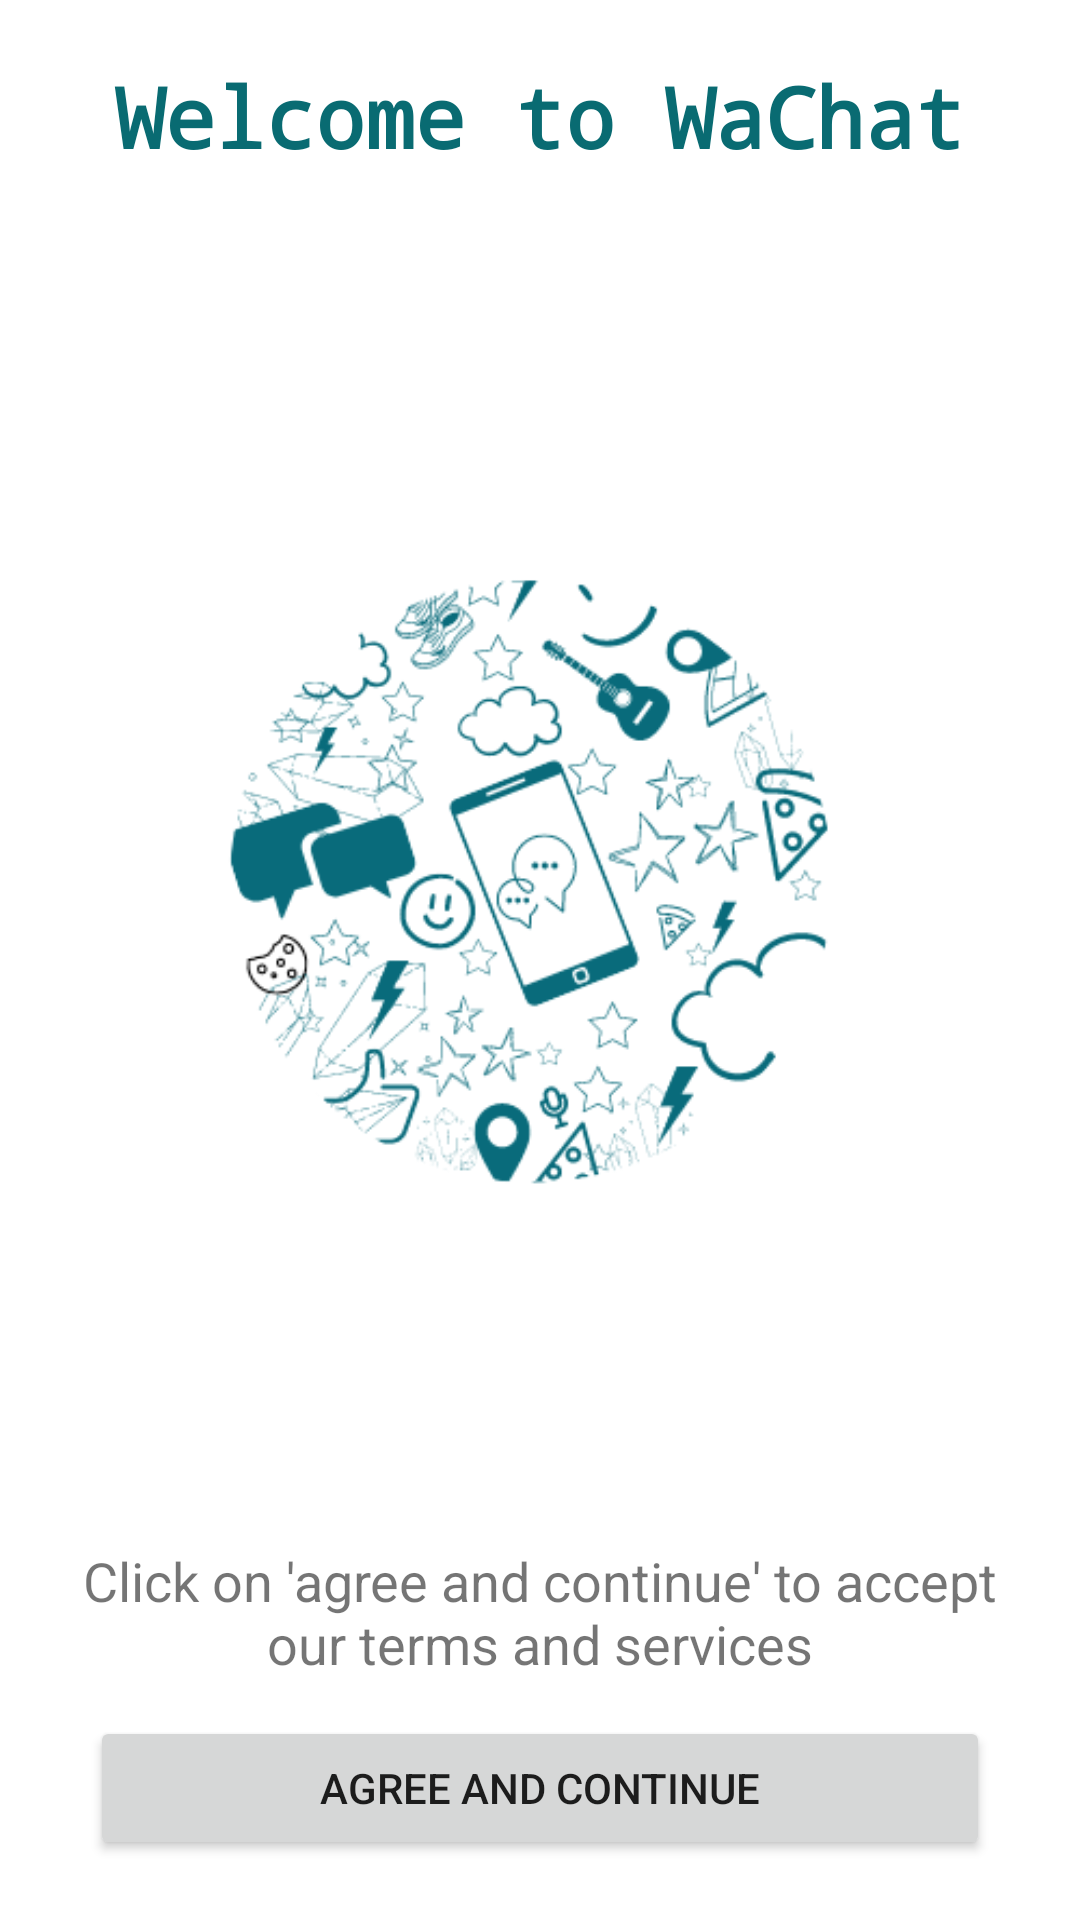

Layout XML and referenced resources for this Android screen:
<!-- AndroidManifest.xml: application theme Theme.WaChat -->
<!-- res/layout/fragment_license.xml -->
<?xml version="1.0" encoding="utf-8"?>
<androidx.constraintlayout.widget.ConstraintLayout xmlns:android="http://schemas.android.com/apk/res/android"
    xmlns:tools="http://schemas.android.com/tools"
    android:layout_width="match_parent"
    android:layout_height="match_parent"
    xmlns:app="http://schemas.android.com/apk/res-auto"
    tools:context=".LicenseFragment"
    android:background="@color/white">

    
    <TextView
        android:id="@+id/welcome"
        android:layout_width="match_parent"
        android:layout_height="wrap_content"
        android:layout_marginTop="20dp"
        android:fontFamily="monospace"
        android:text="@string/welcome_to_wachat"
        android:textAlignment="center"
        android:textColor="@color/teal"
        android:textSize="28sp"
        android:textStyle="bold"
        app:layout_constraintEnd_toEndOf="parent"
        app:layout_constraintStart_toStartOf="parent"
        app:layout_constraintTop_toTopOf="parent" />

    <ImageView
        android:id="@+id/imageView"
        android:layout_width="match_parent"
        android:layout_height="match_parent"
        android:layout_marginBottom="60dp"
        android:scaleType="fitCenter"
        app:layout_constraintBottom_toBottomOf="parent"
        app:layout_constraintEnd_toEndOf="parent"
        app:layout_constraintStart_toStartOf="parent"
        app:srcCompat="@drawable/inside"
        android:contentDescription="@string/image" />

    <TextView
        android:layout_width="match_parent"
        android:layout_height="wrap_content"
        android:layout_marginStart="20dp"
        android:layout_marginEnd="20dp"
        android:layout_marginBottom="20dp"
        android:text="@string/policy"
        android:textAlignment="center"
        android:textSize="18sp"
        app:layout_constraintBottom_toBottomOf="@+id/imageView"
        app:layout_constraintEnd_toEndOf="parent"
        app:layout_constraintStart_toStartOf="parent" />

    <Button
        android:id="@+id/button"
        android:layout_width="300dp"
        android:layout_height="wrap_content"
        android:layout_marginBottom="20dp"
        android:text="@string/agree_and_continue"
        app:layout_constraintBottom_toBottomOf="parent"
        app:layout_constraintEnd_toEndOf="parent"
        app:layout_constraintStart_toStartOf="parent" />
</androidx.constraintlayout.widget.ConstraintLayout>
<!-- resources referenced by this layout -->
<resources>
  <color name="teal">#FF096b72</color>
  <color name="white">#FFFFFFFF</color>
  <!-- drawable inside: png bitmap (drawable, 44299 bytes) -->
  <string name="agree_and_continue">AGREE AND CONTINUE</string>
  <string name="image">Back image</string>
  <string name="policy">"Click on \'agree and continue\' to accept our terms and services"</string>
  <string name="welcome_to_wachat">Welcome to WaChat</string>
  <style name="Theme.WaChat" parent="Theme.MaterialComponents.DayNight.NoActionBar">
          
          <item name="colorPrimary">@color/teal</item>
          <item name="colorPrimaryVariant">@color/teal_dark</item>
          <item name="colorOnPrimary">@color/white</item>
          
          <item name="colorSecondary">@color/blue</item>
          <item name="colorSecondaryVariant">@color/blue_dark</item>
          <item name="colorOnSecondary">@color/black</item>
          
          <item name="android:statusBarColor" tools:targetApi="l">?attr/colorPrimaryVariant</item>
          
      </style>
  <color name="teal_dark">#FF004047</color>
  <color name="blue">#FF00F2F2</color>
  <color name="blue_dark">#FF00bfbf</color>
  <color name="black">#FF000000</color>
</resources>
